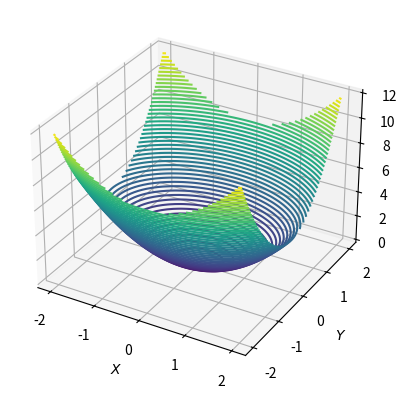
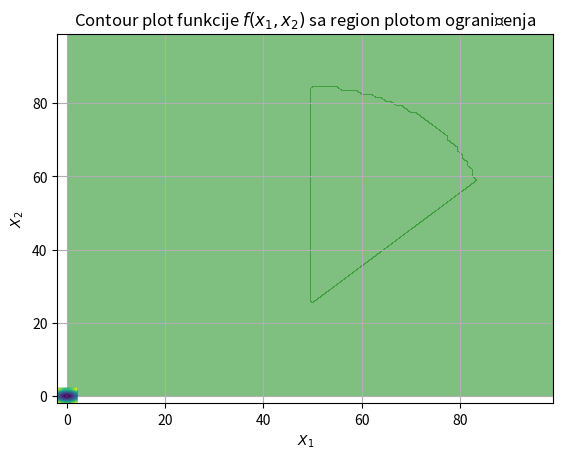
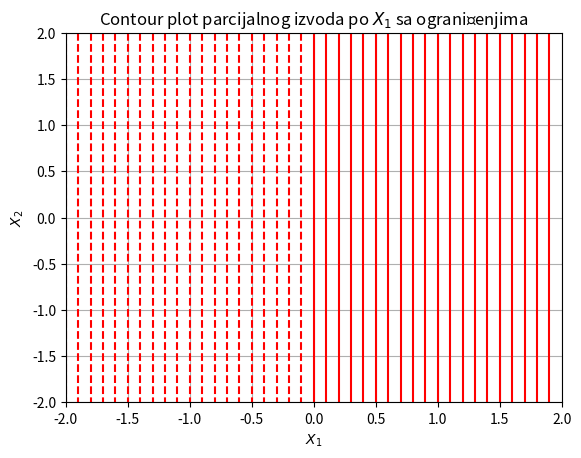
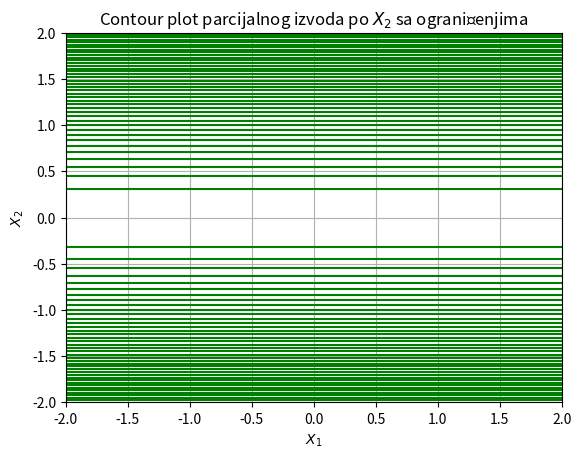

Here is the Python script that generated these plots, in order:
import math
import numpy as np
import matplotlib.pyplot as plt
from  mpl_toolkits import  mplot3d

def f(x1, x2):
    return (x1**2) + 2*(x2**2)

x1=np.linspace(-2, 2, 50)
x2=np.linspace(-2, 2, 50)

X1, X2 = np.meshgrid(x1, x2)
Z = f(X1,X2)

# (a) 
fig = plt.figure()
ax = plt.axes(projection='3d')
ax.contour3D(X1, X2, Z, 50)
ax.set_xlabel('$X$')
ax.set_ylabel('$Y$')
ax.set_zlabel('$Z$')

# (b)
x1_region = np.linspace(-2, 2, 100)
x2_region = np.linspace(-2, 2, 100)
X1_region, X2_region = np.meshgrid(x1_region, x2_region)
region_mask = (X1_region**2 + X2_region**2 <= 2) & (X1_region - X2_region <= 1) & (X1_region >= 0)

# (b) Contour plot funkcije f preklopljen sa region plotom sa ograničenjima
plt.figure()
# Contour plot funkcije f
plt.contour(X1, X2, Z, levels=50)
# Region plot ograničenja
plt.contourf(region_mask, colors=['green'], alpha=0.5)
#plt.plot(x1_region, x1_region - 1, 'r--')
plt.xlabel('$X_1$')
plt.ylabel('$X_2$')
plt.title('Contour plot funkcije $f(x_1, x_2)$ sa region plotom ograničenja')
plt.grid(True)

# (c) Contour plotovi prvih parcijalnih izvoda funkcije f po svim njenim varijablama uz ograničenja
plt.figure()
# Prvi parcijalni izvod po x1
Z_partial_x1 = 2 * X1
plt.contour(X1, X2, Z_partial_x1, levels=50, colors='r')
#plt.contourf(region_mask, colors=['green'], alpha=0.5)

plt.xlabel('$X_1$')
plt.ylabel('$X_2$')
plt.title('Contour plot parcijalnog izvoda po $X_1$ sa ograničenjima')
plt.grid(True)
plt.show()

plt.figure()
# Prvi parcijalni izvod po x2
Z_partial_x2 = 4*X2**2
plt.contour(X1, X2, Z_partial_x2, levels=50, colors='g')
#plt.contourf(region_mask, colors=['green'], alpha=0.5)

plt.xlabel('$X_1$')
plt.ylabel('$X_2$')
plt.title('Contour plot parcijalnog izvoda po $X_2$ sa ograničenjima')
plt.grid(True)
plt.show()
